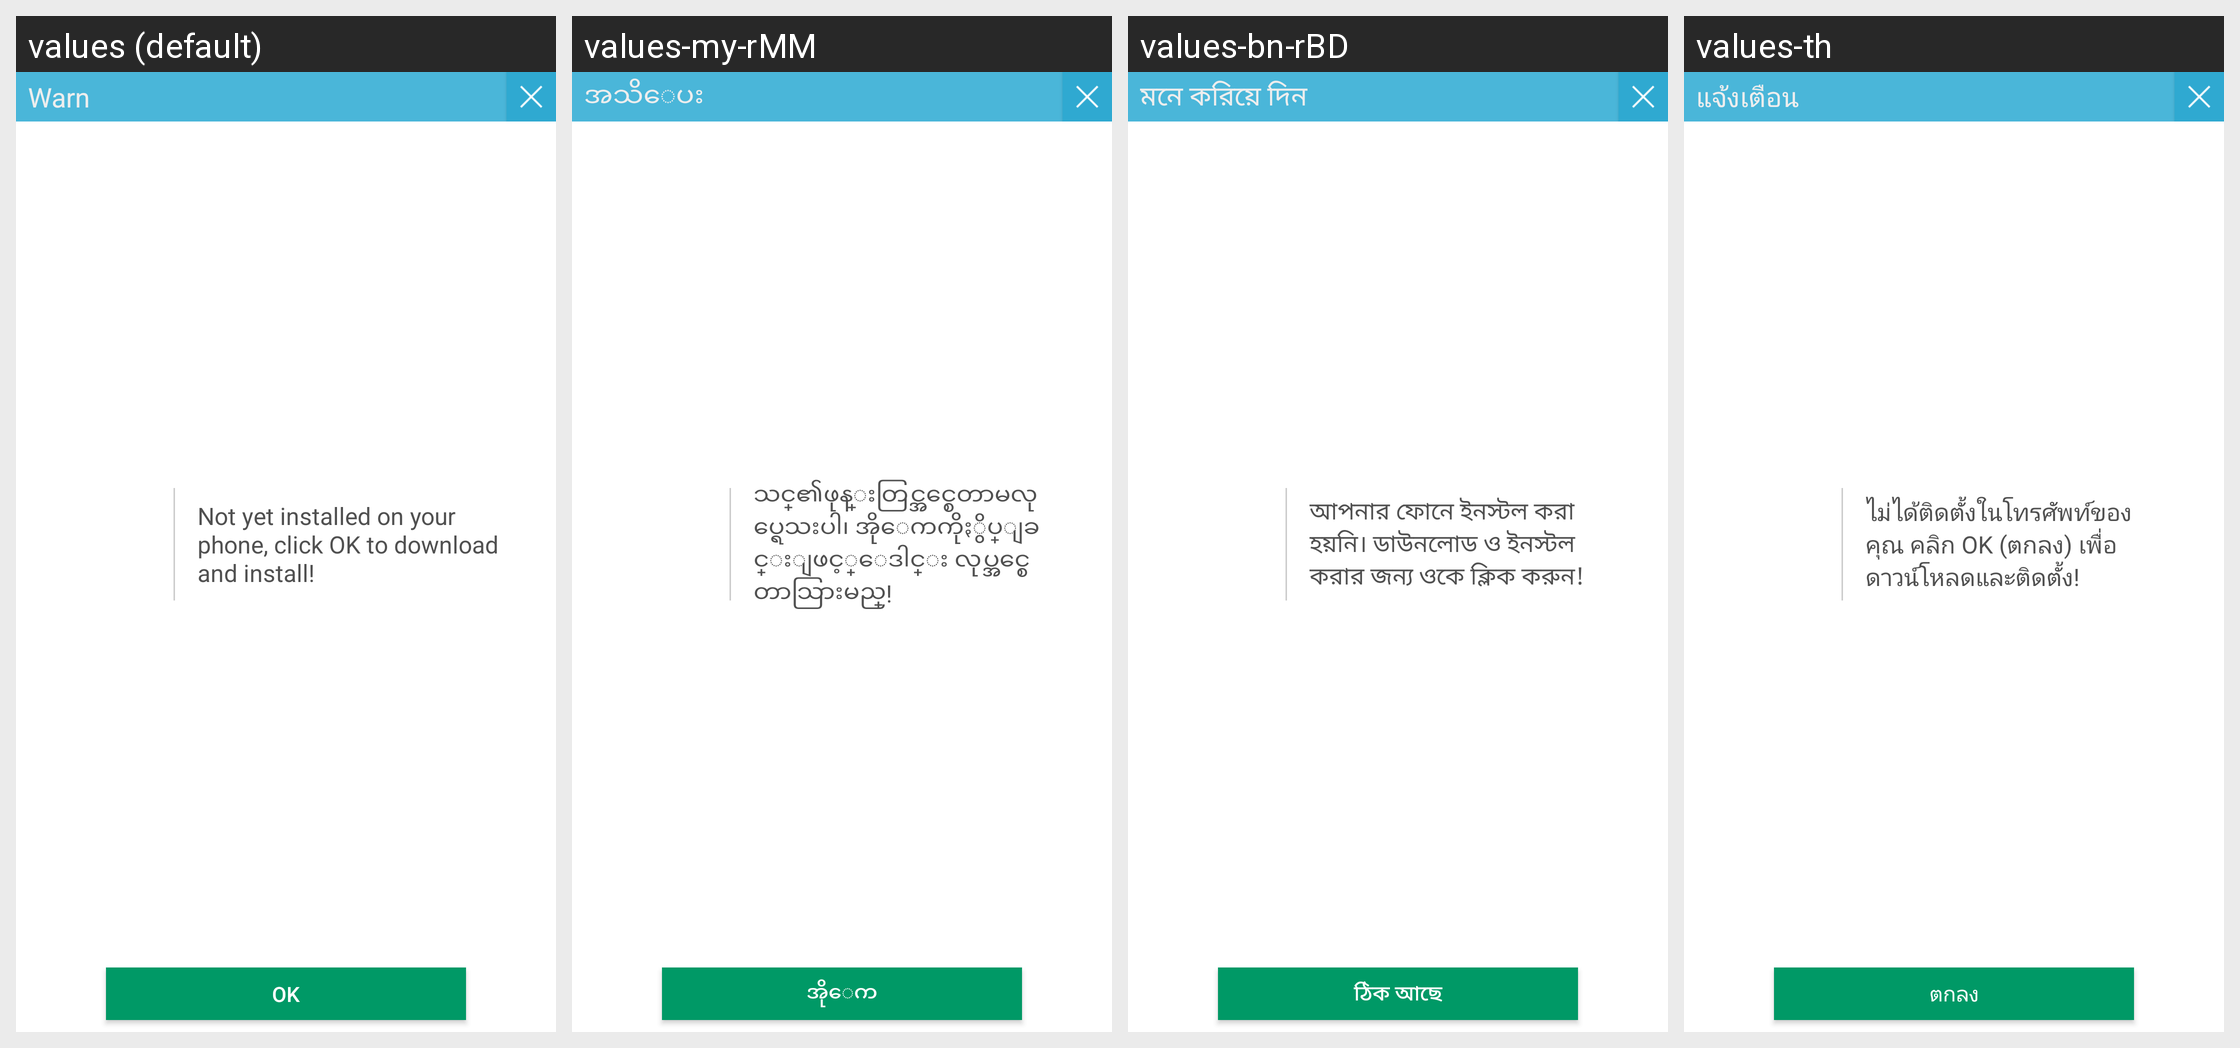

Locale-by-locale string values for the Android screen shown in this grid:
Android screen res/layout/dynamic_download_dialog_layout.xml rendered under 4 locales, left to right: values (default), values-my-rMM, values-bn-rBD, values-th. Device: Nexus 5 (rendered at 1080×1920; each locale shown at half size, 540×960, under a caption strip naming it); theme Theme.MaterialComponents.DayNight.NoActionBar.
Other locales in the repository, not shown: values-af, values-am, values-ar, values-be, values-bg, values-ca, values-cs, values-da, values-de, values-el, values-en, values-en-rGB, values-es, values-es-rUS, values-et, values-et-rEE, values-fa, values-fi, values-fr, values-fr-rCA, values-hi, values-hi-rIN, values-hr, values-hu, values-hy-rAM, values-in, values-it, values-iw, values-ja, values-ka-rGE, values-km-rKH, values-ko, values-lo-rLA, values-lt, values-lv, values-mn-rMN, values-ms, values-ms-rMY, values-nb, values-nl, values-pl, values-pt, values-rm, values-ro, values-ru, values-sk, values-sl, values-sr, values-sv, values-sw, values-tl, values-tl-rPH, values-tr, values-uk, values-ur, values-vi, values-zh-rCN, values-zh-rHK, values-zh-rTW, values-zu.
Strings drawn on this screen, with the default value and each locale's value (text and hints the layout hard-codes, and strings that could not be matched under every locale, appear in the picture but are not listed):

warn
  values: Warn
  values-my-rMM: အသိေပး
  values-bn-rBD: মনে করিয়ে দিন
  values-th: แจ้งเตือน

widget_download_content
  values: Not yet installed on your phone, click OK to download and install!
  values-my-rMM: သင္၏ဖုန္းတြင္အင္စေတာမလုပ္ရေသးပါ၊ အိုေကကိုႏွိပ္ျခင္းျဖင့္ေဒါင္း လုပ္အင္စေတာသြားမည္!
  values-bn-rBD: আপনার ফোনে ইনস্টল করা হয়নি। ডাউনলোড ও ইনস্টল করার জন্য ওকে ক্লিক করুন!
  values-th: ไม่ได้ติดตั้งในโทรศัพท์ของคุณ คลิก OK (ตกลง) เพื่อดาวน์โหลดและติดตั้ง!

ok
  values: OK
  values-my-rMM: အိုေက
  values-bn-rBD: ঠিক আছে
  values-th: ตกลง
